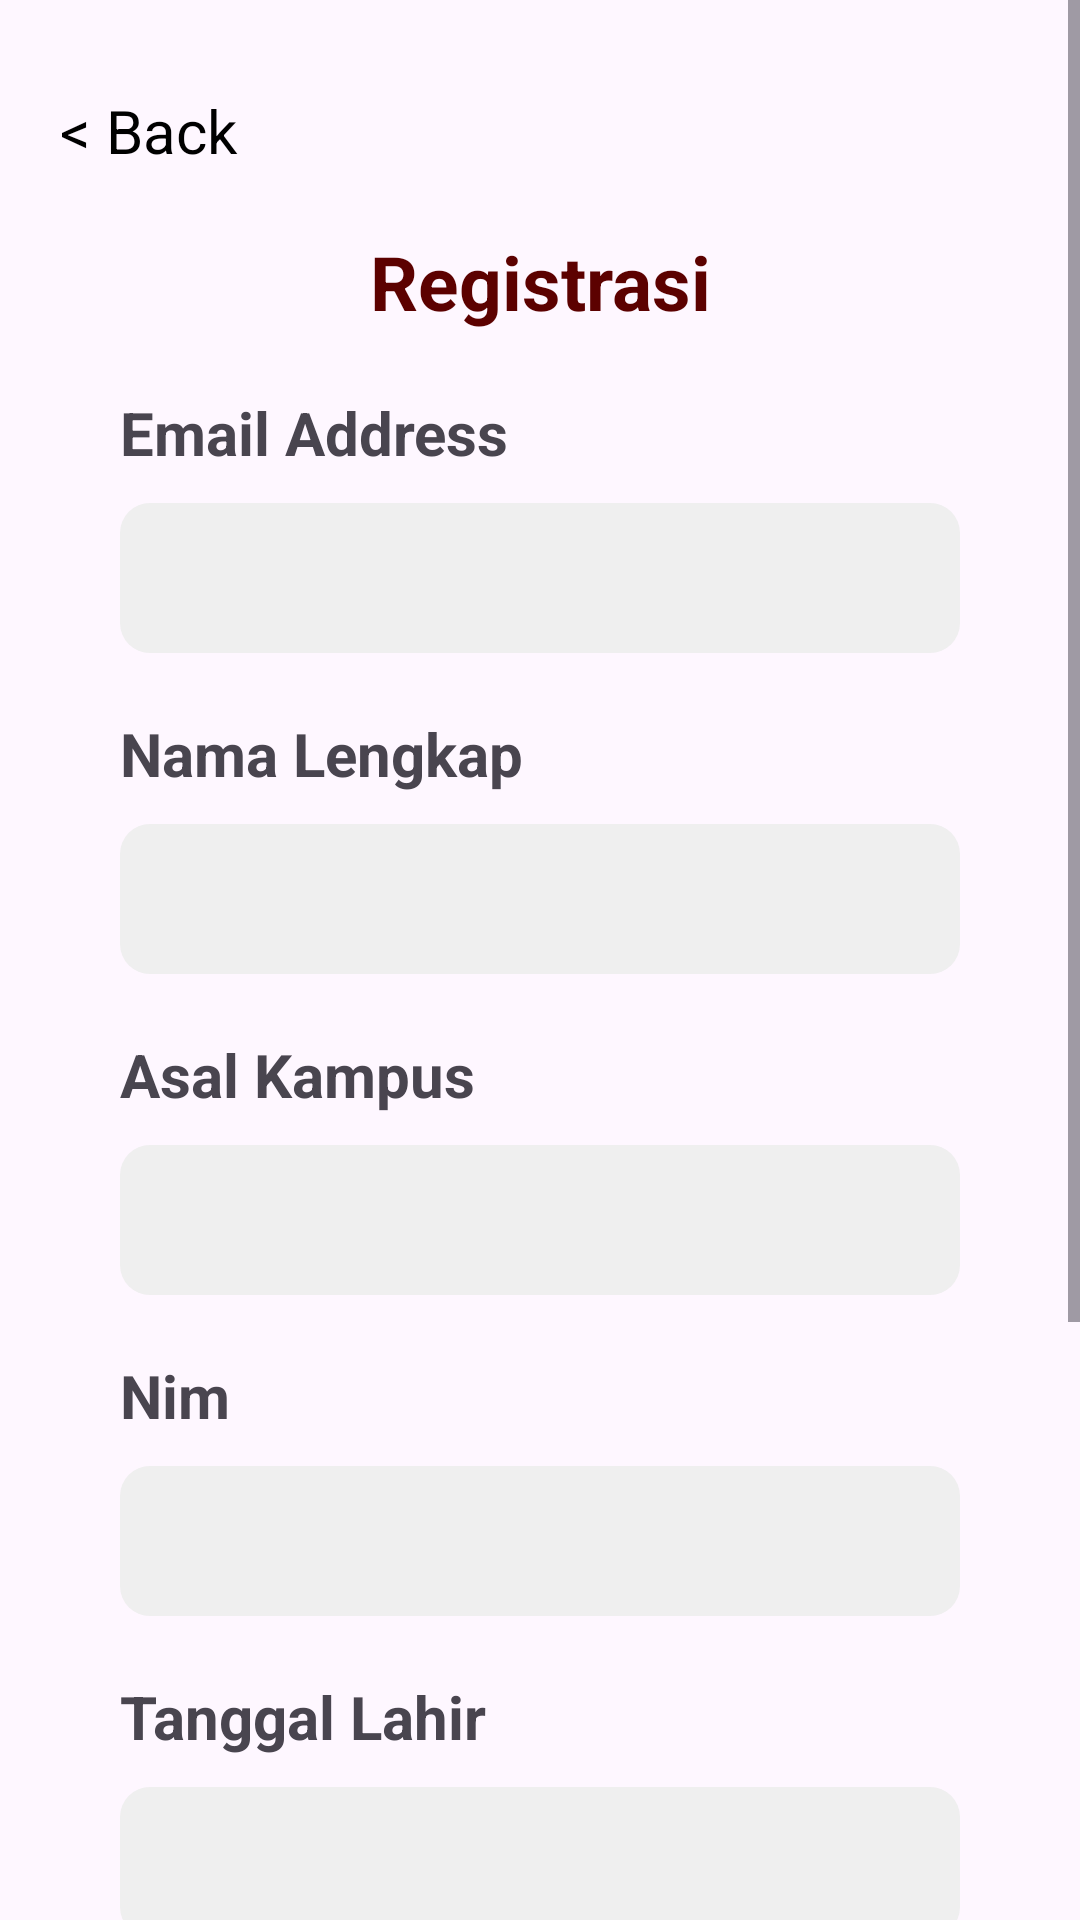

Reconstruct the res/layout file that produces this screen, plus the resources it refers to.
<!-- AndroidManifest.xml: application theme Theme.Capstone -->
<!-- res/layout/fragment_complete_data.xml -->
<?xml version="1.0" encoding="utf-8"?>
<ScrollView
    xmlns:android="http://schemas.android.com/apk/res/android"
    xmlns:tools="http://schemas.android.com/tools"
    xmlns:app="http://schemas.android.com/apk/res-auto"
    android:layout_width="match_parent"
    android:layout_height="match_parent"
    tools:context=".ui.fragment.CompleteDataFragment">

    <androidx.constraintlayout.widget.ConstraintLayout
        android:layout_width="match_parent"
        android:layout_height="wrap_content"
        android:paddingHorizontal="20dp"
        android:paddingTop="30dp">

        <TextView
            android:id="@+id/back_button"
            android:layout_width="match_parent"
            android:layout_height="wrap_content"
            android:text="@string/back"
            android:textSize="20sp"
            android:textColor="@color/black"
            app:layout_constraintStart_toStartOf="parent"
            app:layout_constraintEnd_toEndOf="parent"
            app:layout_constraintTop_toTopOf="parent" />

        <TextView
            android:id="@+id/registrasi_title"
            android:layout_width="match_parent"
            android:layout_height="wrap_content"
            android:text="@string/registrasi"
            android:textSize="25sp"
            android:layout_marginTop="20dp"
            android:textStyle="bold"
            android:textColor="@color/primary"
            android:textAlignment="center"
            app:layout_constraintStart_toStartOf="parent"
            app:layout_constraintEnd_toEndOf="parent"
            app:layout_constraintTop_toBottomOf="@id/back_button" />

        <TextView
            android:id="@+id/email_title"
            android:layout_width="0dp"
            android:layout_height="wrap_content"
            android:text="@string/email_address"
            android:textSize="20sp"
            android:textStyle="bold"
            android:layout_marginTop="20dp"
            android:layout_marginHorizontal="20dp"
            app:layout_constraintTop_toBottomOf="@id/registrasi_title"
            app:layout_constraintStart_toStartOf="@id/registrasi_title"
            app:layout_constraintEnd_toEndOf="@id/registrasi_title"/>

        <EditText
            android:id="@+id/email_input"
            android:layout_width="0dp"
            android:layout_height="50dp"
            android:layout_marginTop="10dp"
            android:inputType="textEmailAddress"
            android:focusable="false"
            android:focusableInTouchMode="false"
            android:clickable="false"
            android:paddingHorizontal="20dp"
            android:background="@drawable/shape_edit_text"
            app:layout_constraintTop_toBottomOf="@id/email_title"
            app:layout_constraintStart_toStartOf="@id/email_title"
            app:layout_constraintEnd_toEndOf="@id/email_title"/>

        <TextView
            android:id="@+id/nama_title"
            android:layout_width="0dp"
            android:layout_height="wrap_content"
            android:text="@string/nama_lengkap"
            android:textSize="20sp"
            android:textStyle="bold"
            android:layout_marginTop="20dp"
            app:layout_constraintTop_toBottomOf="@id/email_input"
            app:layout_constraintStart_toStartOf="@id/email_input"
            app:layout_constraintEnd_toEndOf="@id/email_input"/>

        <EditText
            android:id="@+id/nama_input"
            android:layout_width="0dp"
            android:layout_height="50dp"
            android:layout_marginTop="10dp"
            android:inputType="textPersonName"
            android:paddingHorizontal="20dp"
            android:background="@drawable/shape_edit_text"
            app:layout_constraintTop_toBottomOf="@id/nama_title"
            app:layout_constraintStart_toStartOf="@id/nama_title"
            app:layout_constraintEnd_toEndOf="@id/nama_title"/>

        <TextView
            android:id="@+id/asal_kampus_title"
            android:layout_width="0dp"
            android:layout_height="wrap_content"
            android:text="@string/asal_kampus"
            android:textSize="20sp"
            android:textStyle="bold"
            android:layout_marginTop="20dp"
            app:layout_constraintTop_toBottomOf="@id/nama_input"
            app:layout_constraintStart_toStartOf="@id/nama_input"
            app:layout_constraintEnd_toEndOf="@id/nama_input"/>

        <EditText
            android:id="@+id/asal_kampus_input"
            android:layout_width="0dp"
            android:layout_height="50dp"
            android:layout_marginTop="10dp"
            android:inputType="text"
            android:paddingHorizontal="20dp"
            android:background="@drawable/shape_edit_text"
            app:layout_constraintTop_toBottomOf="@id/asal_kampus_title"
            app:layout_constraintStart_toStartOf="@id/asal_kampus_title"
            app:layout_constraintEnd_toEndOf="@id/asal_kampus_title"/>

        <TextView
            android:id="@+id/nim_title"
            android:layout_width="0dp"
            android:layout_height="wrap_content"
            android:text="@string/nim"
            android:textSize="20sp"
            android:textStyle="bold"
            android:layout_marginTop="20dp"
            app:layout_constraintTop_toBottomOf="@id/asal_kampus_input"
            app:layout_constraintStart_toStartOf="@id/asal_kampus_input"
            app:layout_constraintEnd_toEndOf="@id/asal_kampus_input"/>

        <EditText
            android:id="@+id/nim_input"
            android:layout_width="0dp"
            android:layout_height="50dp"
            android:layout_marginTop="10dp"
            android:paddingHorizontal="20dp"
            android:inputType="number"
            android:background="@drawable/shape_edit_text"
            app:layout_constraintTop_toBottomOf="@id/nim_title"
            app:layout_constraintStart_toStartOf="@id/nim_title"
            app:layout_constraintEnd_toEndOf="@id/nim_title"/>

        <TextView
            android:id="@+id/tanggal_lahir_title"
            android:layout_width="0dp"
            android:layout_height="wrap_content"
            android:text="@string/tanggal_lahir"
            android:textSize="20sp"
            android:textStyle="bold"
            android:layout_marginTop="20dp"
            app:layout_constraintTop_toBottomOf="@id/nim_input"
            app:layout_constraintStart_toStartOf="@id/nim_input"
            app:layout_constraintEnd_toEndOf="@id/nim_input"/>

        <EditText
            android:id="@+id/tanggal_lahir_input"
            android:layout_width="0dp"
            android:layout_height="50dp"
            android:layout_marginTop="10dp"
            android:paddingHorizontal="20dp"
            android:inputType="date"
            android:background="@drawable/shape_edit_text"
            android:focusableInTouchMode="false"
            app:layout_constraintTop_toBottomOf="@id/tanggal_lahir_title"
            app:layout_constraintStart_toStartOf="@id/tanggal_lahir_title"
            app:layout_constraintEnd_toEndOf="@id/tanggal_lahir_title"/>

        <TextView
            android:id="@+id/alamat_title"
            android:layout_width="0dp"
            android:layout_height="wrap_content"
            android:text="@string/alamat"
            android:textSize="20sp"
            android:textStyle="bold"
            android:layout_marginTop="20dp"
            app:layout_constraintTop_toBottomOf="@id/tanggal_lahir_input"
            app:layout_constraintStart_toStartOf="@id/tanggal_lahir_input"
            app:layout_constraintEnd_toEndOf="@id/tanggal_lahir_input"/>

        <EditText
            android:id="@+id/alamat_input"
            android:layout_width="0dp"
            android:layout_height="50dp"
            android:layout_marginTop="10dp"
            android:paddingHorizontal="20dp"
            android:inputType="text"
            android:background="@drawable/shape_edit_text"
            app:layout_constraintTop_toBottomOf="@id/alamat_title"
            app:layout_constraintStart_toStartOf="@id/alamat_title"
            app:layout_constraintEnd_toEndOf="@id/alamat_title"/>

        <TextView
            android:id="@+id/no_handpone_title"
            android:layout_width="0dp"
            android:layout_height="wrap_content"
            android:text="@string/no_handpone"
            android:textSize="20sp"
            android:textStyle="bold"
            android:layout_marginTop="20dp"
            app:layout_constraintTop_toBottomOf="@id/alamat_input"
            app:layout_constraintStart_toStartOf="@id/alamat_input"
            app:layout_constraintEnd_toEndOf="@id/alamat_input"/>

        <EditText
            android:id="@+id/no_handpone_input"
            android:layout_width="0dp"
            android:layout_height="50dp"
            android:layout_marginTop="10dp"
            android:paddingHorizontal="20dp"
            android:inputType="phone"
            android:background="@drawable/shape_edit_text"
            app:layout_constraintTop_toBottomOf="@id/no_handpone_title"
            app:layout_constraintStart_toStartOf="@id/no_handpone_title"
            app:layout_constraintEnd_toEndOf="@id/no_handpone_title"/>

        <com.google.android.material.button.MaterialButton
            android:id="@+id/button_registrasi"
            android:layout_width="0dp"
            android:layout_height="50dp"
            android:layout_marginTop="20dp"
            android:layout_marginBottom="20dp"
            android:backgroundTint="@color/primary"
            android:text="@string/registrasi"
            android:textColor="@color/white"
            android:textSize="17sp"
            app:cornerRadius="10dp"
            app:layout_constraintEnd_toEndOf="@id/no_handpone_input"
            app:layout_constraintStart_toStartOf="@id/no_handpone_input"
            app:layout_constraintTop_toBottomOf="@id/no_handpone_input" />

        <ProgressBar
            android:id="@+id/progress_bar"
            android:layout_width="wrap_content"
            android:layout_height="wrap_content"
            android:progressTint="@color/primary"
            android:visibility="gone"
            app:layout_constraintTop_toTopOf="parent"
            app:layout_constraintBottom_toBottomOf="@id/button_registrasi"
            app:layout_constraintStart_toStartOf="parent"
            app:layout_constraintEnd_toEndOf="parent" />

    </androidx.constraintlayout.widget.ConstraintLayout>
</ScrollView>
<!-- resources referenced by this layout -->
<resources>
  <color name="black">#FF000000</color>
  <color name="primary">#5C0100</color>
  <color name="white">#FFFFFFFF</color>
  <!-- drawable shape_edit_text (drawable) -->
  <?xml version="1.0" encoding="utf-8"?>
  <shape xmlns:android="http://schemas.android.com/apk/res/android"
      android:shape="rectangle">
  
      <corners
          android:radius="10dp"/>
  
      <solid
          android:color="@color/grey"/>
  </shape>
  <string name="alamat">Alamat</string>
  <string name="asal_kampus">Asal Kampus</string>
  <string name="back">&lt; Back</string>
  <string name="email_address">Email Address</string>
  <string name="nama_lengkap">Nama Lengkap</string>
  <string name="nim">Nim</string>
  <string name="no_handpone">No Handphone</string>
  <string name="registrasi">Registrasi</string>
  <string name="tanggal_lahir">Tanggal Lahir</string>
  <style name="Theme.Capstone" parent="Base.Theme.Capstone" />
  <color name="grey">#EFEFEF</color>
  <style name="Base.Theme.Capstone" parent="Theme.Material3.Light.NoActionBar">
          <item name="android:statusBarColor">@color/primary</item>
      </style>
</resources>
